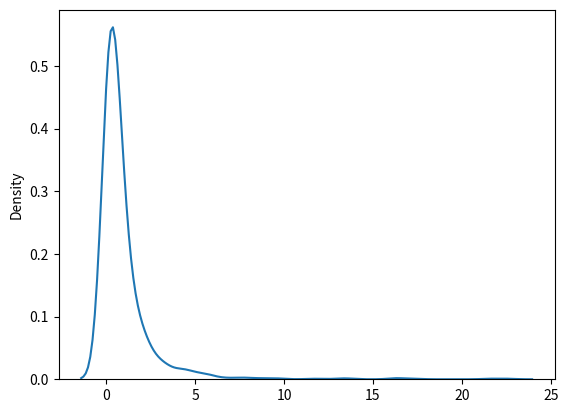

Write Python code to recreate this figure.
import matplotlib.pyplot as mlt
import seaborn as sb
from numpy import random
sb.distplot(random.pareto(a=2,size=1000),hist=False)
mlt.show()